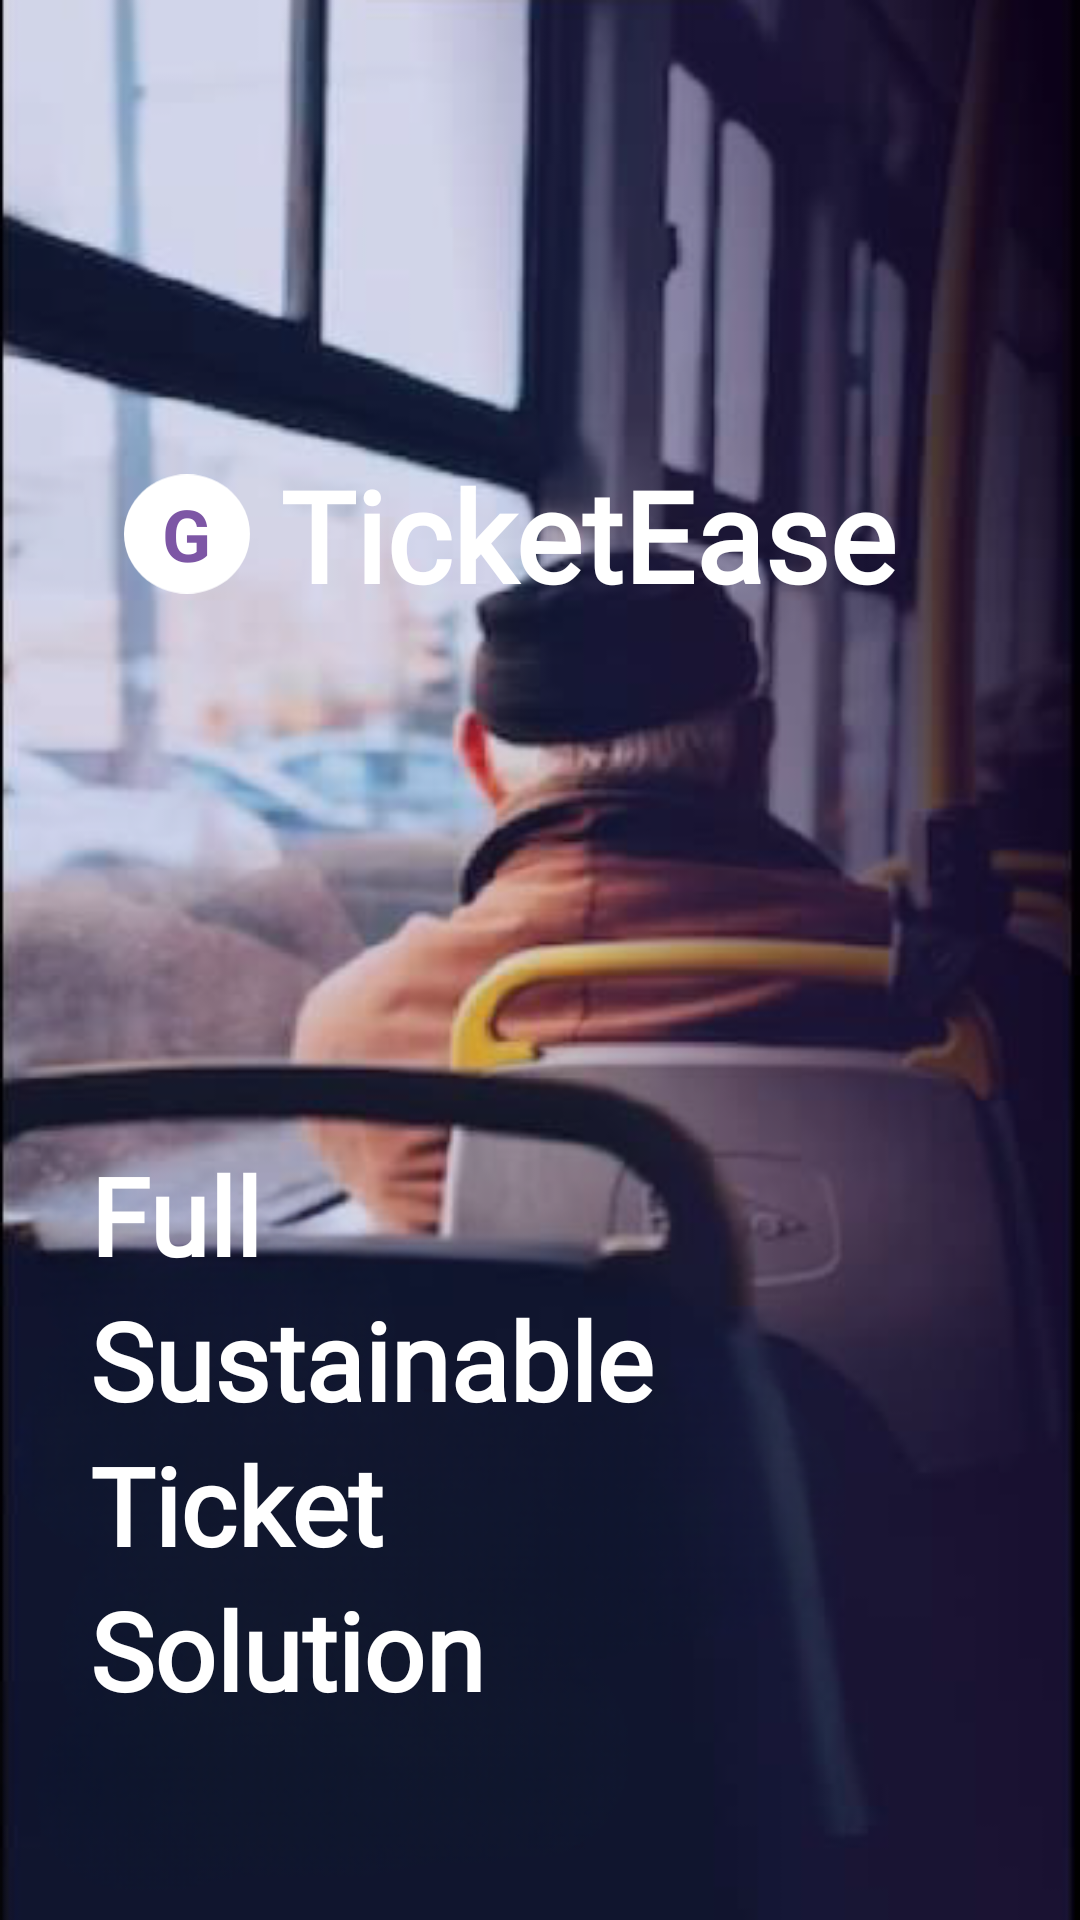

Produce the Android XML layout that renders to this screen, including the resource entries it uses.
<!-- AndroidManifest.xml: application theme Theme.TicketEase -->
<!-- res/layout/activity_customer_splash_screen.xml -->
<?xml version="1.0" encoding="utf-8"?>
<FrameLayout xmlns:android="http://schemas.android.com/apk/res/android"
    xmlns:app="http://schemas.android.com/apk/res-auto"
    xmlns:tools="http://schemas.android.com/tools"
    android:layout_width="match_parent"
    android:layout_height="match_parent"
    tools:context=".CustomerSplashScreen"
    android:background="@drawable/cus_splash"
    android:gravity="center"
    android:id="@+id/cusSplashScreen"
    android:animateLayoutChanges="true">

    <RelativeLayout
        android:layout_width="wrap_content"
        android:layout_height="wrap_content"
        android:layout_marginTop="150dp"
        android:layout_gravity="center_horizontal"
        android:layout_marginRight="10dp">
        
        <FrameLayout
            android:id="@+id/cusSplashFrame"
            android:layout_width="wrap_content"
            android:layout_height="wrap_content"
            android:layout_centerVertical="true">
            
            <ImageView
                android:layout_width="42dp"
                android:layout_height="42dp"
                android:src="@drawable/cus_logo_oval" />
            
            <TextView
                android:layout_width="wrap_content"
                android:layout_height="wrap_content"
                android:text="G"
                android:textSize="24dp"
                android:textStyle="bold"
                android:textColor="@color/deep_purple_400"
                android:layout_gravity="center" />
        </FrameLayout>
        
        <TextView
            style="@style/custxtOpenSansromanbold20"
            android:layout_marginStart="10dp"
            android:layout_toEndOf="@+id/cusSplashFrame"
            android:layout_width="wrap_content"
            android:layout_height="wrap_content"
            android:layout_centerVertical="true"
            android:ellipsize="end"
            android:singleLine="true"
            android:text="TicketEase"
            android:textColor="@color/white"
            android:textSize="42dp" />
    </RelativeLayout>

    <LinearLayout
        android:layout_width="match_parent"
        android:layout_height="wrap_content"
        android:layout_marginBottom="50dp"
        android:layout_gravity="bottom"
        android:orientation="vertical"
        android:paddingStart="30dp"
        android:paddingBottom="30dp"
        android:padding="16dp">

        
        <TextView
            android:layout_width="wrap_content"
            android:layout_height="wrap_content"
            android:text="Full"
            android:textColor="#FFFFFF"
            style="@style/custxtOpenSansromanbold20"
            android:textSize="36dp"
            android:gravity="center"/>

        <TextView
            android:layout_height="wrap_content"
            android:layout_width="wrap_content"
            android:text="Sustainable"
            android:textColor="#FFFFFF"
            style="@style/custxtOpenSansromanbold20"
            android:textSize="36dp"
            android:gravity="center"/>

        <TextView
            android:layout_height="wrap_content"
            android:layout_width="wrap_content"
            android:text="Ticket"
            android:textColor="#FFFFFF"
            style="@style/custxtOpenSansromanbold20"
            android:textSize="36dp"
            android:gravity="center"/>

        <TextView
            android:layout_height="wrap_content"
            android:layout_width="wrap_content"
            android:text="Solution"
            android:textColor="#FFFFFF"
            style="@style/custxtOpenSansromanbold20"
            android:textSize="36dp"
            android:gravity="center"/>

    </LinearLayout>
</FrameLayout>
<!-- resources referenced by this layout -->
<resources>
  <color name="deep_purple_400">#7d56a5</color>
  <color name="white">#FFFFFFFF</color>
  <!-- drawable cus_logo_oval (drawable) -->
  <?xml version="1.0" encoding="utf-8"?>
  <vector
      xmlns:android="http://schemas.android.com/apk/res/android"
      xmlns:aapt="http://schemas.android.com/aapt"
      android:width="25.18dp"
      android:height="24dp"
      android:viewportWidth="25.18"
      android:viewportHeight="24"
      >
      <group>
          <clip-path
              android:pathData="M25.1755 12C25.1755 18.6274 19.5398 24 12.5878 24C5.63573 24 0 18.6274 0 12C0 5.37258 5.63573 0 12.5878 0C19.5398 0 25.1755 5.37258 25.1755 12Z"
              />
          <path
              android:pathData="M0 0V24H25.1755V0"
              android:fillColor="@color/white"
              />
      </group>
  </vector>
  <!-- drawable cus_splash: png bitmap (drawable, 225911 bytes) -->
  <style name="custxtOpenSansromanbold20">
          <item name="android:textColor">@color/white</item>
          <item name="android:fontFamily">@font/open_sans</item>
          <item name="android:textFontWeight" tools:targetApi="p">700</item>
      </style>
  <style name="Theme.TicketEase" parent="Base.Theme.TicketEase" />
  <style name="Base.Theme.TicketEase" parent="Theme.Material3.DayNight.NoActionBar">
          
          
      </style>
</resources>
